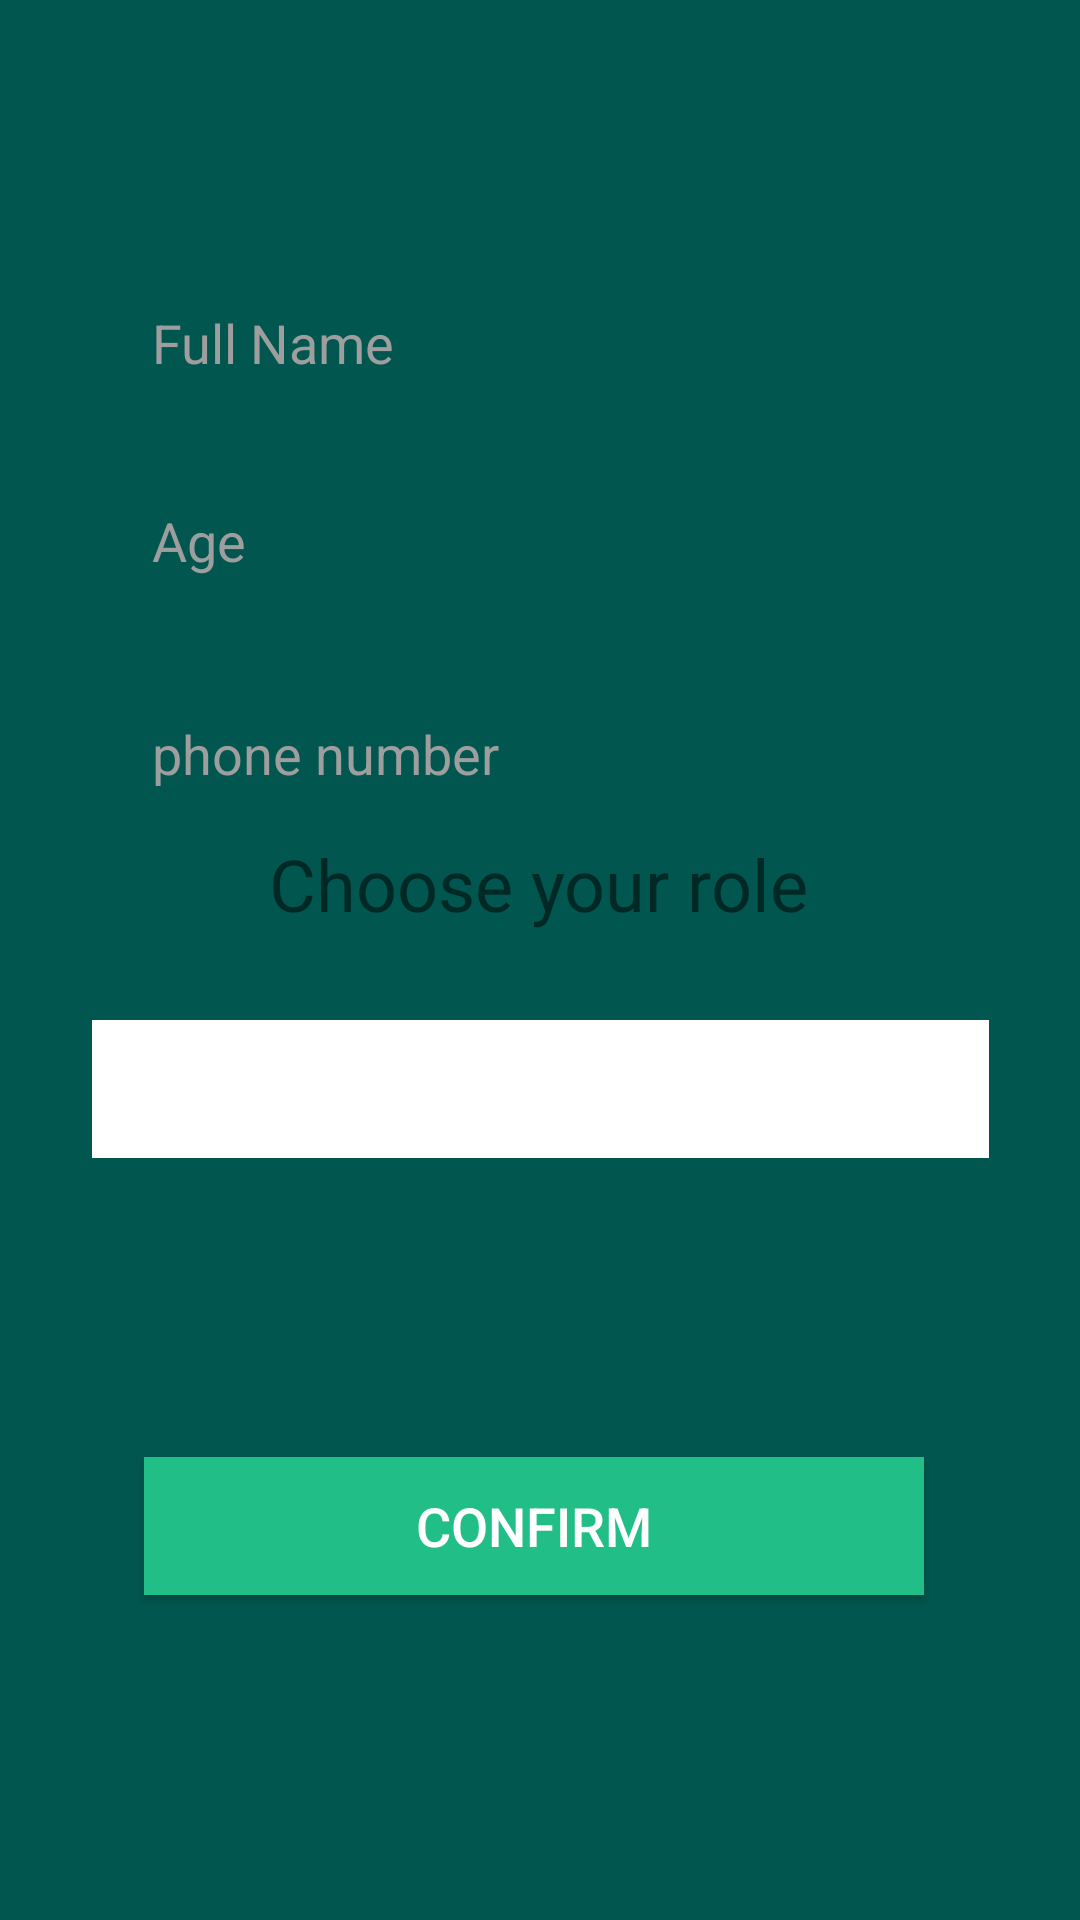

The Android layout XML behind this screen, and the referenced resources:
<!-- AndroidManifest.xml: application theme Theme.ClinicApplication -->
<!-- res/layout/activity_signinactivity.xml -->
<?xml version="1.0" encoding="utf-8"?>
<androidx.constraintlayout.widget.ConstraintLayout xmlns:android="http://schemas.android.com/apk/res/android"
    xmlns:app="http://schemas.android.com/apk/res-auto"
    xmlns:tools="http://schemas.android.com/tools"
    android:layout_width="match_parent"
    android:layout_height="match_parent"
    android:background="#01574F"
    tools:context=".signinactivity">


    <EditText
        android:id="@+id/firstSignFullName"
        android:layout_width="299dp"
        android:layout_height="46dp"
        android:layout_margin="20dp"
        android:paddingLeft="20dp"
        android:background="@drawable/rounded_edittext"
        android:textColorHint="#9E9E9E"
        android:textColor="#000000"
        android:ems="10"
        android:hint="Full Name"
        android:inputType="textPersonName"
        app:layout_constraintBottom_toBottomOf="parent"
        app:layout_constraintEnd_toEndOf="parent"
        app:layout_constraintStart_toStartOf="parent"
        app:layout_constraintTop_toTopOf="parent"
        app:layout_constraintVertical_bias="0.129" />

    <EditText
        android:id="@+id/firstSignBirthDay"
        android:layout_width="299dp"
        android:layout_height="46dp"
        android:layout_margin="20dp"
        android:layout_marginTop="72dp"
        android:background="@drawable/rounded_edittext"
        android:ems="10"
        android:hint="Age"
        android:inputType="textPersonName"
        android:paddingLeft="20dp"
        android:textColor="#000000"
        android:textColorHint="#9E9E9E"
        app:layout_constraintEnd_toEndOf="parent"
        app:layout_constraintStart_toStartOf="parent"
        app:layout_constraintTop_toBottomOf="@+id/firstSignFullName" />

    <EditText
        android:id="@+id/firstSignTel"
        android:layout_width="299dp"
        android:layout_height="46dp"
        android:layout_margin="20dp"
        android:background="@drawable/rounded_edittext"
        android:ems="11"
        android:hint="phone number"
        android:inputType="number"
        android:paddingLeft="20dp"
        android:textColor="#000000"
        android:textColorHint="#9E9E9E"
        app:layout_constraintBottom_toBottomOf="parent"
        app:layout_constraintEnd_toEndOf="parent"
        app:layout_constraintStart_toStartOf="parent"
        app:layout_constraintTop_toBottomOf="@+id/firstSignBirthDay"
        app:layout_constraintVertical_bias="0.014" />

    <Spinner
        android:id="@+id/spinner"
        android:layout_width="299dp"
        android:layout_height="46dp"
        android:layout_margin="20dp"
        android:background="#ffffff"
        android:paddingLeft="20dp"
        android:spinnerMode="dropdown"
        android:textColor="#000000"
        app:layout_constraintBottom_toBottomOf="parent"
        app:layout_constraintEnd_toEndOf="parent"
        app:layout_constraintStart_toStartOf="parent"
        app:layout_constraintTop_toBottomOf="@+id/firstSignTel"
        app:layout_constraintVertical_bias="0.163" />

    <Spinner
        android:id="@+id/specialite_spinner"
        android:layout_width="299dp"
        android:layout_height="46dp"
        android:layout_margin="20dp"
        android:background="#ffffff"
        android:paddingLeft="20dp"
        android:spinnerMode="dropdown"
        android:textColor="#000000"
        android:visibility="gone"
        app:layout_constraintBottom_toBottomOf="parent"
        app:layout_constraintEnd_toEndOf="parent"
        app:layout_constraintStart_toStartOf="parent"
        app:layout_constraintTop_toBottomOf="@+id/spinner"
        app:layout_constraintVertical_bias="0.163" />

    <TextView
        android:id="@+id/textView3"
        android:layout_width="wrap_content"
        android:layout_height="wrap_content"
        android:layout_marginTop="4dp"
        android:text="Choose your role"
        android:textSize="24sp"
        app:layout_constraintEnd_toEndOf="parent"
        app:layout_constraintHorizontal_bias="0.497"
        app:layout_constraintStart_toStartOf="parent"
        app:layout_constraintTop_toBottomOf="@+id/firstSignTel" />

    <Button
        android:id="@+id/confirmeBtn"
        android:layout_width="260dp"
        android:layout_height="46dp"
        android:background="#22BE87"
        android:text="CONFIRM"
        android:textColor="#ffffff"
        android:textSize="18sp"
        app:layout_constraintBottom_toBottomOf="parent"
        app:layout_constraintEnd_toEndOf="parent"
        app:layout_constraintHorizontal_bias="0.479"
        app:layout_constraintStart_toStartOf="parent"
        app:layout_constraintTop_toBottomOf="@+id/specialite_spinner"
        app:layout_constraintVertical_bias="0.349" />
</androidx.constraintlayout.widget.ConstraintLayout>
<!-- resources referenced by this layout -->
<resources>
  <style name="Theme.ClinicApplication" parent="Theme.MaterialComponents.DayNight.DarkActionBar">
          
          <item name="colorPrimary">@color/purple_500</item>
          <item name="colorPrimaryVariant">@color/purple_700</item>
          <item name="colorOnPrimary">@color/white</item>
          
          <item name="colorSecondary">@color/teal_200</item>
          <item name="colorSecondaryVariant">@color/teal_700</item>
          <item name="colorOnSecondary">@color/black</item>
          <item name="windowNoTitle">true</item>
  
          
          <item name="android:statusBarColor" tools:targetApi="l">?attr/colorPrimaryVariant</item>
          
      </style>
  <color name="purple_500">#ABDDD9</color>
  <color name="purple_700">#CFE3E1</color>
  <color name="white">#FFFFFFFF</color>
  <color name="teal_200">#FF03DAC5</color>
  <color name="teal_700">#FF018786</color>
  <color name="black">#FF000000</color>
</resources>
